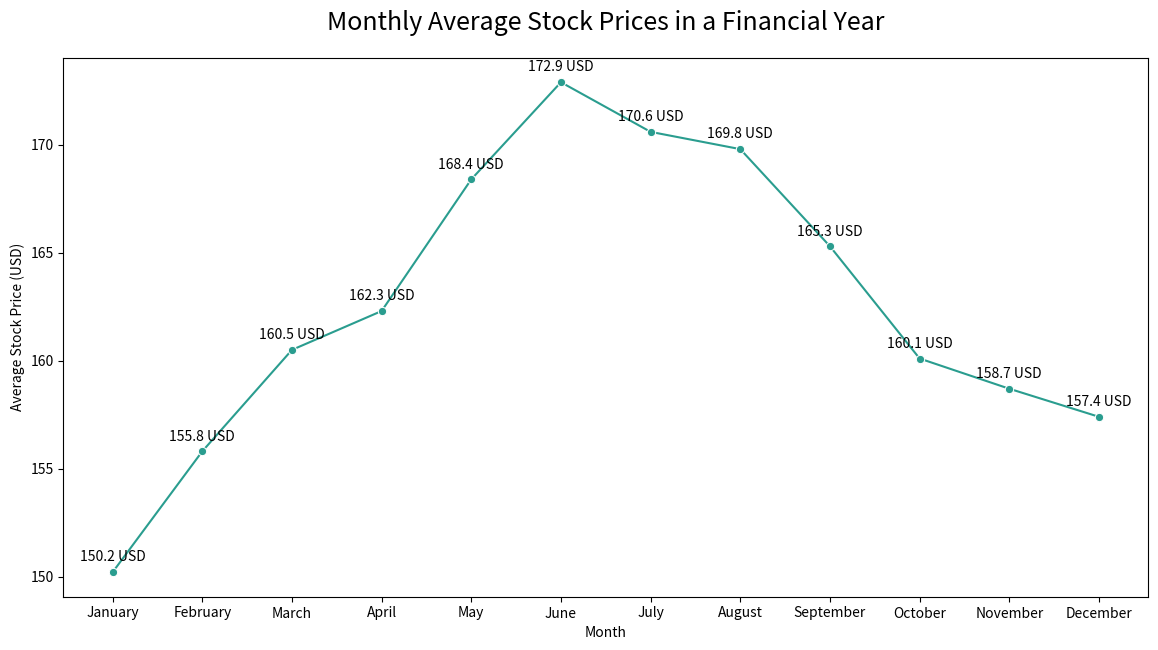

Reproduce this figure in Python.

import seaborn as sns
import pandas as pd
import matplotlib.pyplot as plt

# Data
data = {
    "Month": ["January", "February", "March", "April", "May", "June", 
              "July", "August", "September", "October", "November", "December"],
    "AverageStockPrice": [150.2, 155.8, 160.5, 162.3, 168.4, 172.9, 170.6, 169.8, 165.3, 160.1, 158.7, 157.4]
}

# Create DataFrame
df = pd.DataFrame(data)

# Convert 'Month' to a categorical type to maintain month order in the plot
df['Month'] = pd.Categorical(df['Month'], categories=[
    "January", "February", "March", "April", "May", "June", 
    "July", "August", "September", "October", "November", "December"], ordered=True)

# Create the line plot
plt.figure(figsize=(14, 7))
sns.lineplot(x="Month", y="AverageStockPrice", data=df, marker='o', color='#2A9D8F')

# Annotate each point with the stock price value
for i in range(df.shape[0]):
    plt.text(x=df['Month'][i], y=df['AverageStockPrice'][i] + 0.5, s=f"{df['AverageStockPrice'][i]} USD", 
             horizontalalignment='center')

# Set the title and labels
plt.title('Monthly Average Stock Prices in a Financial Year', fontsize=18, pad=20)
plt.xlabel('Month')
plt.ylabel('Average Stock Price (USD)')

# Show the plot
plt.show()
